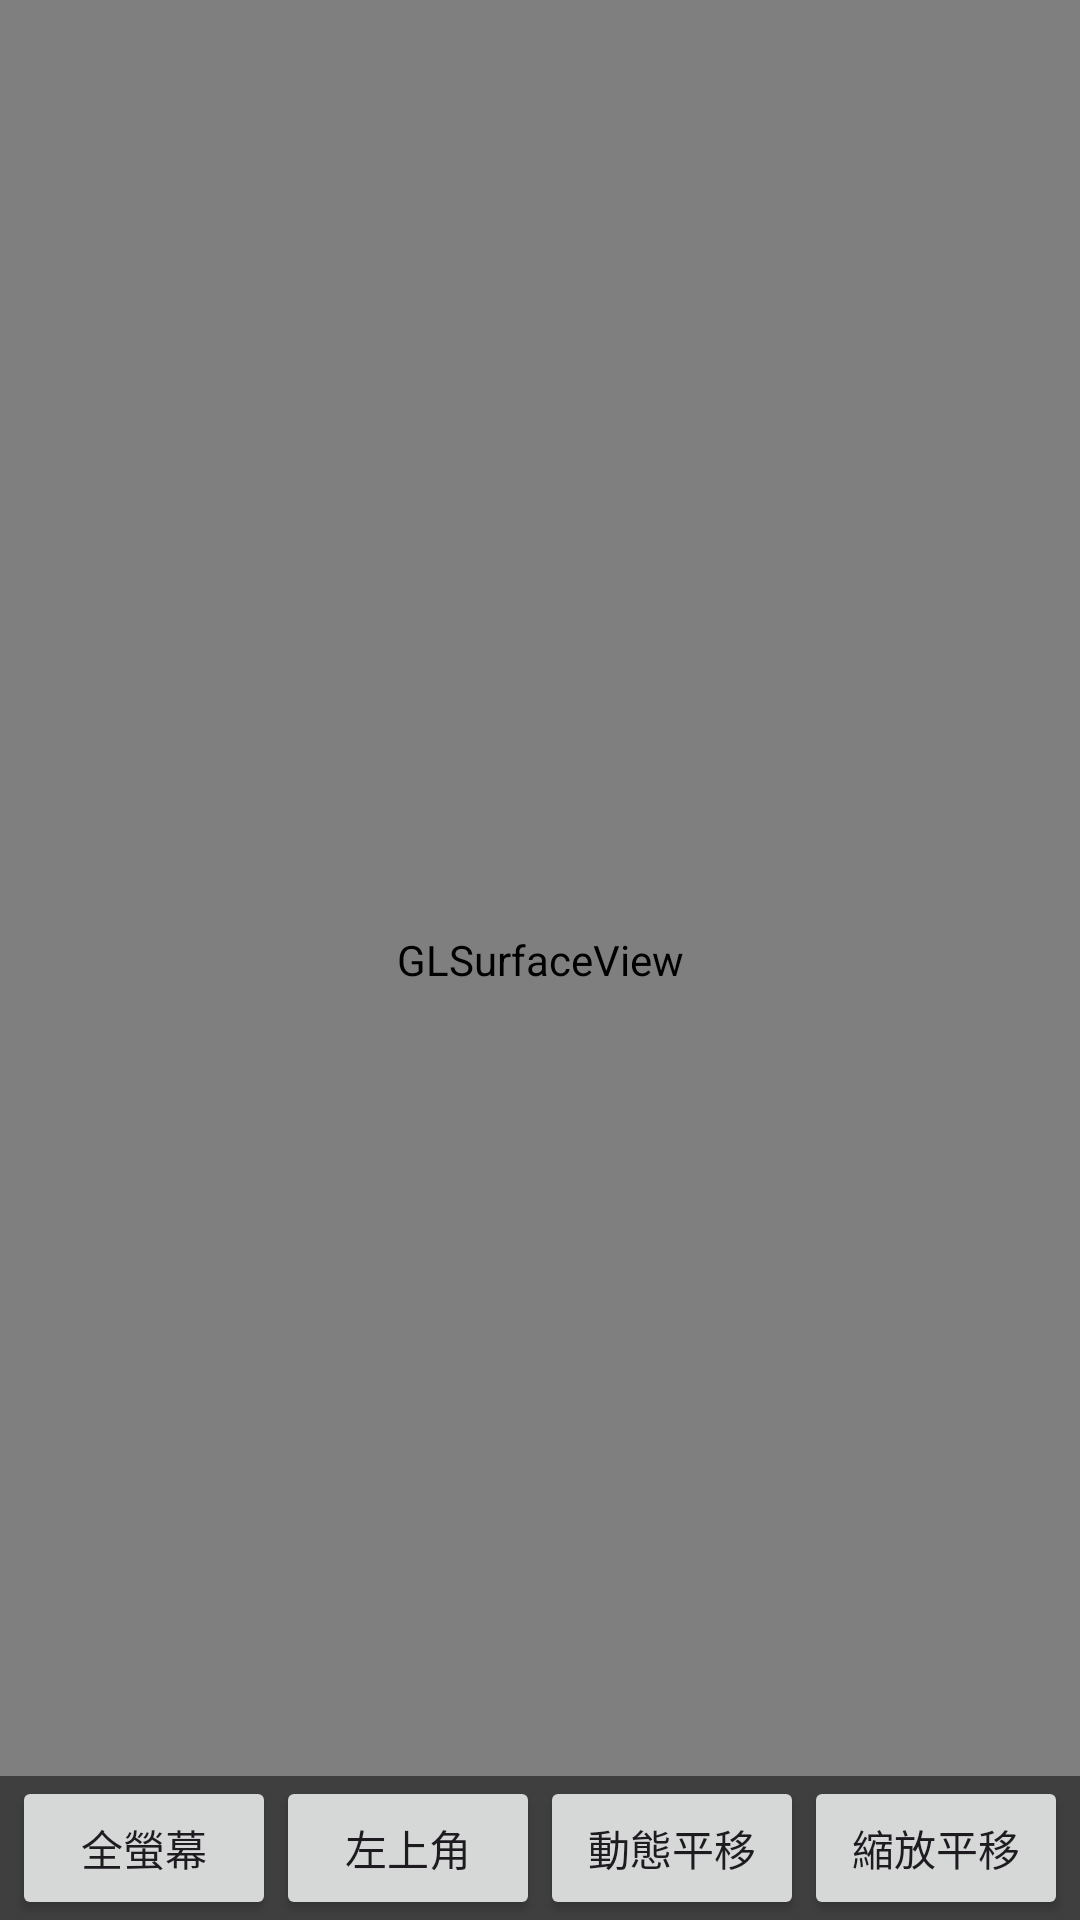

Write the Android layout XML for this screen, with the resource values it uses.
<!-- AndroidManifest.xml: application theme Theme.VideoInOpenglPOC -->
<!-- res/layout/activity_main.xml -->
<?xml version="1.0" encoding="utf-8"?>
<androidx.constraintlayout.widget.ConstraintLayout xmlns:android="http://schemas.android.com/apk/res/android"
    xmlns:app="http://schemas.android.com/apk/res-auto"
    xmlns:tools="http://schemas.android.com/tools"
    android:layout_width="match_parent"
    android:layout_height="match_parent"
    tools:context=".MainActivity">

    <android.opengl.GLSurfaceView
        android:id="@+id/glSurfaceView"
        android:layout_width="match_parent"
        android:layout_height="match_parent"
        app:layout_constraintBottom_toBottomOf="parent"
        app:layout_constraintEnd_toEndOf="parent"
        app:layout_constraintStart_toStartOf="parent"
        app:layout_constraintTop_toTopOf="parent" />

    <LinearLayout
        android:layout_width="match_parent"
        android:layout_height="wrap_content"
        android:orientation="horizontal"
        android:gravity="center"
        android:background="#80000000"
        app:layout_constraintBottom_toBottomOf="parent">

        <Button
            android:id="@+id/btnFullscreen"
            android:layout_width="wrap_content"
            android:layout_height="wrap_content"
            android:text="全螢幕"/>

        <Button
            android:id="@+id/btnTopLeft"
            android:layout_width="wrap_content"
            android:layout_height="wrap_content"
            android:text="左上角"/>

        <Button
            android:id="@+id/btnShift"
            android:layout_width="wrap_content"
            android:layout_height="wrap_content"
            android:text="動態平移"/>

        <Button
            android:id="@+id/btnZoomPan"
            android:layout_width="wrap_content"
            android:layout_height="wrap_content"
            android:text="縮放平移"/>
    </LinearLayout>

</androidx.constraintlayout.widget.ConstraintLayout>
<!-- resources referenced by this layout -->
<resources>
  <style name="Theme.VideoInOpenglPOC" parent="Base.Theme.VideoInOpenglPOC" />
  <style name="Base.Theme.VideoInOpenglPOC" parent="Theme.Material3.DayNight.NoActionBar">
          
          
      </style>
</resources>
